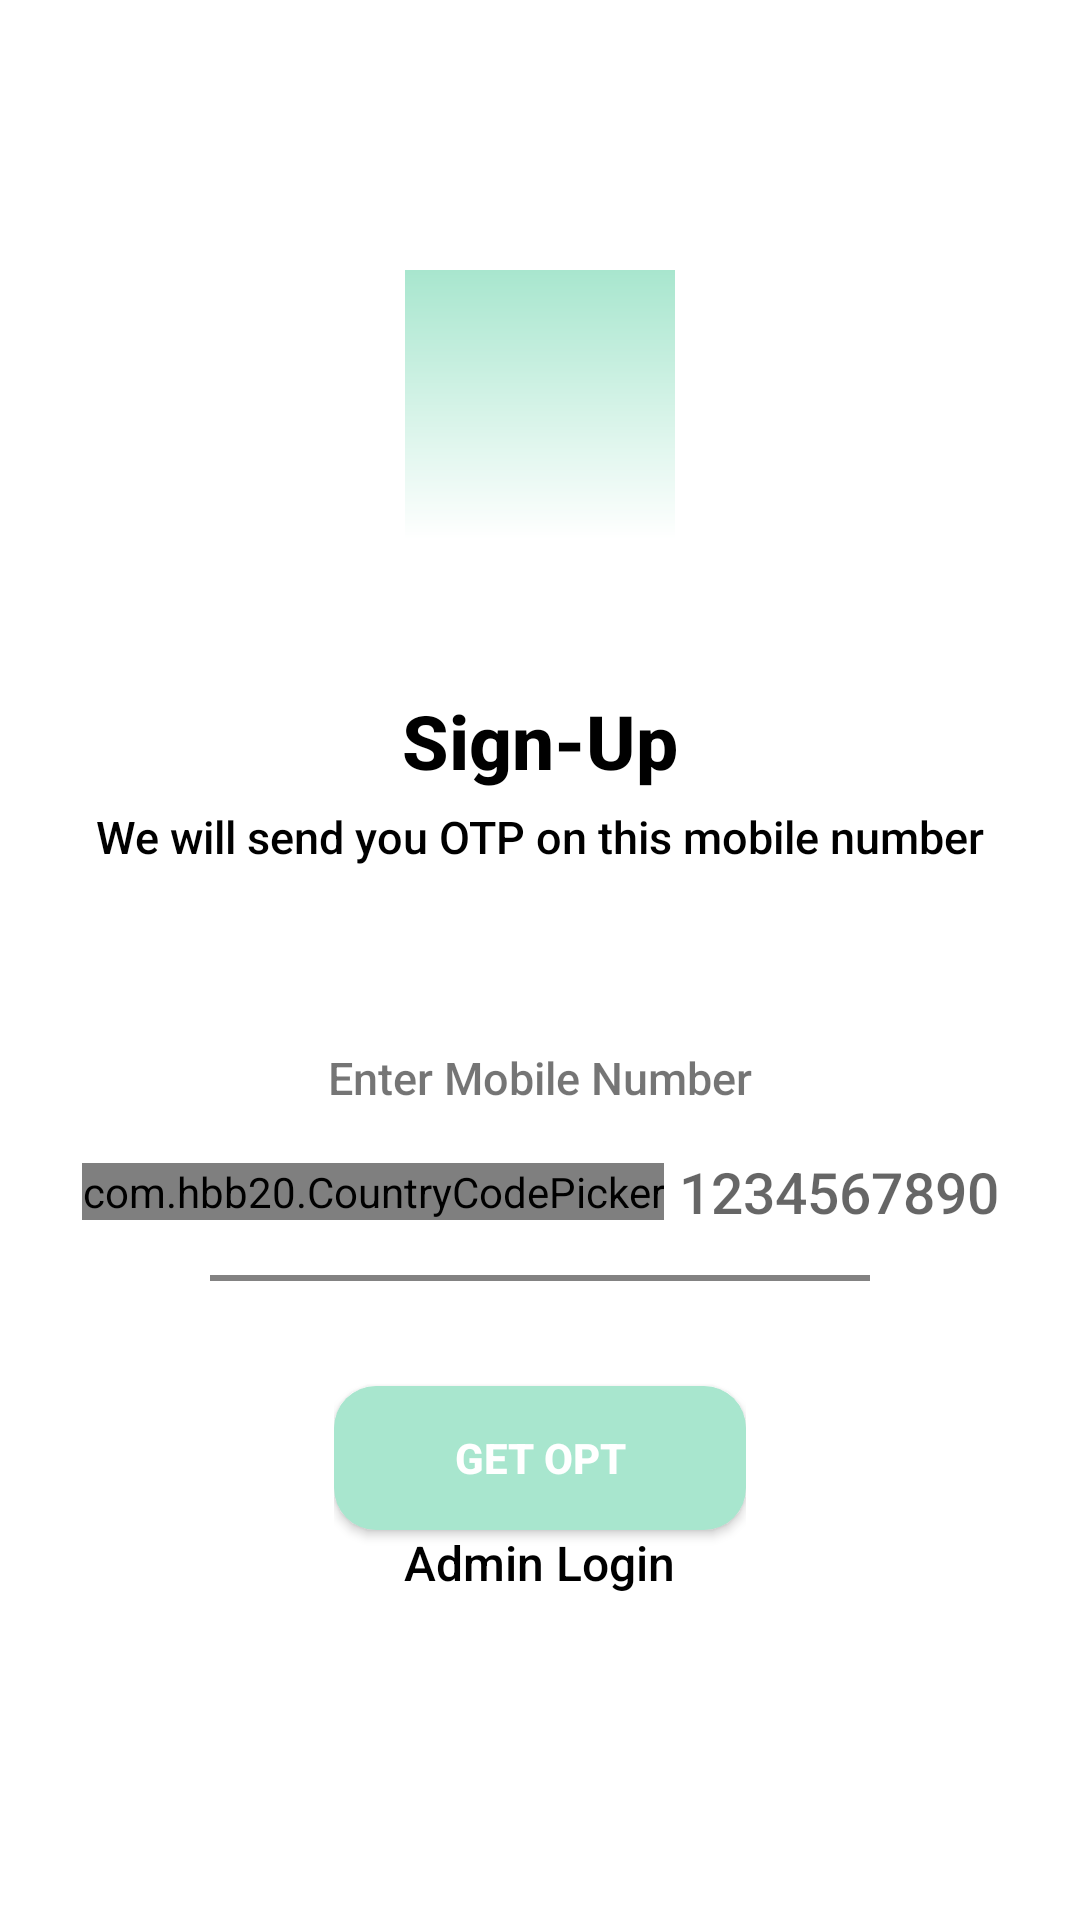

Reconstruct the res/layout file that produces this screen, plus the resources it refers to.
<!-- AndroidManifest.xml: application theme Theme.MoistureMeterThingspeak -->
<!-- res/layout/activity_send_otp.xml -->
<?xml version="1.0" encoding="utf-8"?>
<ScrollView
    xmlns:android="http://schemas.android.com/apk/res/android"
    xmlns:tools="http://schemas.android.com/tools"
    xmlns:app="http://schemas.android.com/apk/res-auto"
    android:layout_width="match_parent"
    android:layout_height="match_parent"
    android:overScrollMode="never"
    android:scrollbars="none"
    android:layout_gravity="center"
    android:background="@drawable/layout_background"
    tools:context=".send_otp_Activity">

  <LinearLayout
      android:layout_width="match_parent"
      android:layout_height="match_parent"
    android:orientation="vertical"
    android:gravity="center_horizontal"

    >

    <ImageView
        android:layout_width="90dp"
        android:layout_height="90dp"
      android:layout_marginTop="90dp"
        android:src="@drawable/send"/>

    <TextView
        android:layout_width="wrap_content"
        android:layout_height="wrap_content"
        android:layout_marginTop="50dp"

        android:fontFamily="sans-serif-medium"
        android:text="Sign-Up"
        android:textColor="@color/black"
        android:textSize="25dp"
        android:textStyle="bold" />

    <TextView
        android:layout_width="wrap_content"
        android:layout_height="wrap_content"
        android:layout_marginTop="5dp"
        android:fontFamily="sans-serif-medium"
        android:text="We will send you OTP on this mobile number"
        android:textColor="@color/black"
        android:textSize="15dp" />

    <TextView
        android:layout_width="wrap_content"
        android:layout_height="wrap_content"
        android:layout_marginTop="60dp"
        android:fontFamily="sans-serif-medium"
        android:text="Enter Mobile Number"
        android:textSize="15dp" />
    <LinearLayout
        android:layout_width="match_parent"
        android:layout_height="wrap_content"
        android:layout_marginTop="15dp"
        android:gravity="center"
        android:orientation="horizontal">

      <com.hbb20.CountryCodePicker
          android:layout_width="wrap_content"
          android:layout_height="wrap_content"
          android:layout_marginHorizontal="5dp"
        android:id="@+id/ccode"/>

      <EditText
          android:id="@+id/mobile_no"
          android:layout_width="wrap_content"
          android:layout_height="wrap_content"
          android:background="@null"
          android:fontFamily="sans-serif-medium"
          android:hint="1234567890 "
          android:imeOptions="actionDone"
          android:importantForAutofill="auto"
          android:inputType="number"
          android:maxLength="11"
          android:textSize="19dp" />



    </LinearLayout>

    <View
        android:layout_width="match_parent"
        android:layout_height="2dp"
      android:layout_marginHorizontal="70dp"
      android:background="#838282"
      android:layout_marginTop="15dp"/>


    <FrameLayout
        android:layout_width="wrap_content"
        android:layout_height="wrap_content"
        android:layout_gravity="center"
        android:layout_marginBottom="245dp"
      >
<LinearLayout
    android:layout_width="match_parent"
    android:layout_height="match_parent"
  android:orientation="vertical">

  <androidx.appcompat.widget.AppCompatButton
      android:id="@+id/get_otp"
      android:layout_width="wrap_content"
      android:layout_height="wrap_content"
      android:layout_marginTop="35dp"
      android:fontFamily="sans-serif-medium"
      android:text="Get OPT"
      android:background="@drawable/buttons"
      android:paddingHorizontal="40dp"
      android:textColor="@color/white"
      android:textStyle="bold" />

  <TextView
      android:id="@+id/admin_login"
      android:layout_width="wrap_content"
      android:layout_height="wrap_content"
      android:layout_gravity="center_horizontal"
      android:layout_marginBottom="10dp"
      android:fontFamily="sans-serif-medium"
      android:text="Admin Login"
      android:textColor="@color/black"
      android:textSize="16dp" />


</LinearLayout>
    </FrameLayout>

  </LinearLayout>


  </ScrollView>
<!-- resources referenced by this layout -->
<resources>
  <color name="black">#FF000000</color>
  <color name="white">#FFFFFFFF</color>
  <!-- drawable buttons (drawable) -->
  <?xml version="1.0" encoding="utf-8"?>
  <shape xmlns:android="http://schemas.android.com/apk/res/android">
  
      <corners android:radius="14dp"/>
      <solid android:color="@color/purple_500"/>
  </shape>
  <!-- drawable send (drawable) -->
  <?xml version="1.0" encoding="utf-8"?>
  <shape xmlns:android="http://schemas.android.com/apk/res/android">
  
      <gradient android:startColor="@color/purple_500" android:endColor="@color/white" android:angle="270"/>
  </shape>
  <style name="Theme.MoistureMeterThingspeak" parent="Theme.MaterialComponents.DayNight.NoActionBar">
          
          <item name="colorPrimary">@color/purple_500</item>
          <item name="colorPrimaryVariant">@color/purple_500</item>
          <item name="colorOnPrimary">@color/white</item>
          
          <item name="colorSecondary">@color/teal_200</item>
          <item name="colorSecondaryVariant">@color/teal_700</item>
          <item name="colorOnSecondary">@color/black</item>
          
          <item name="android:statusBarColor" tools:targetApi="l">?attr/colorPrimaryVariant</item>
          
      </style>
  <color name="purple_500">#a8e6ce</color>
  <color name="teal_200">#FF03DAC5</color>
  <color name="teal_700">#FF018786</color>
</resources>
